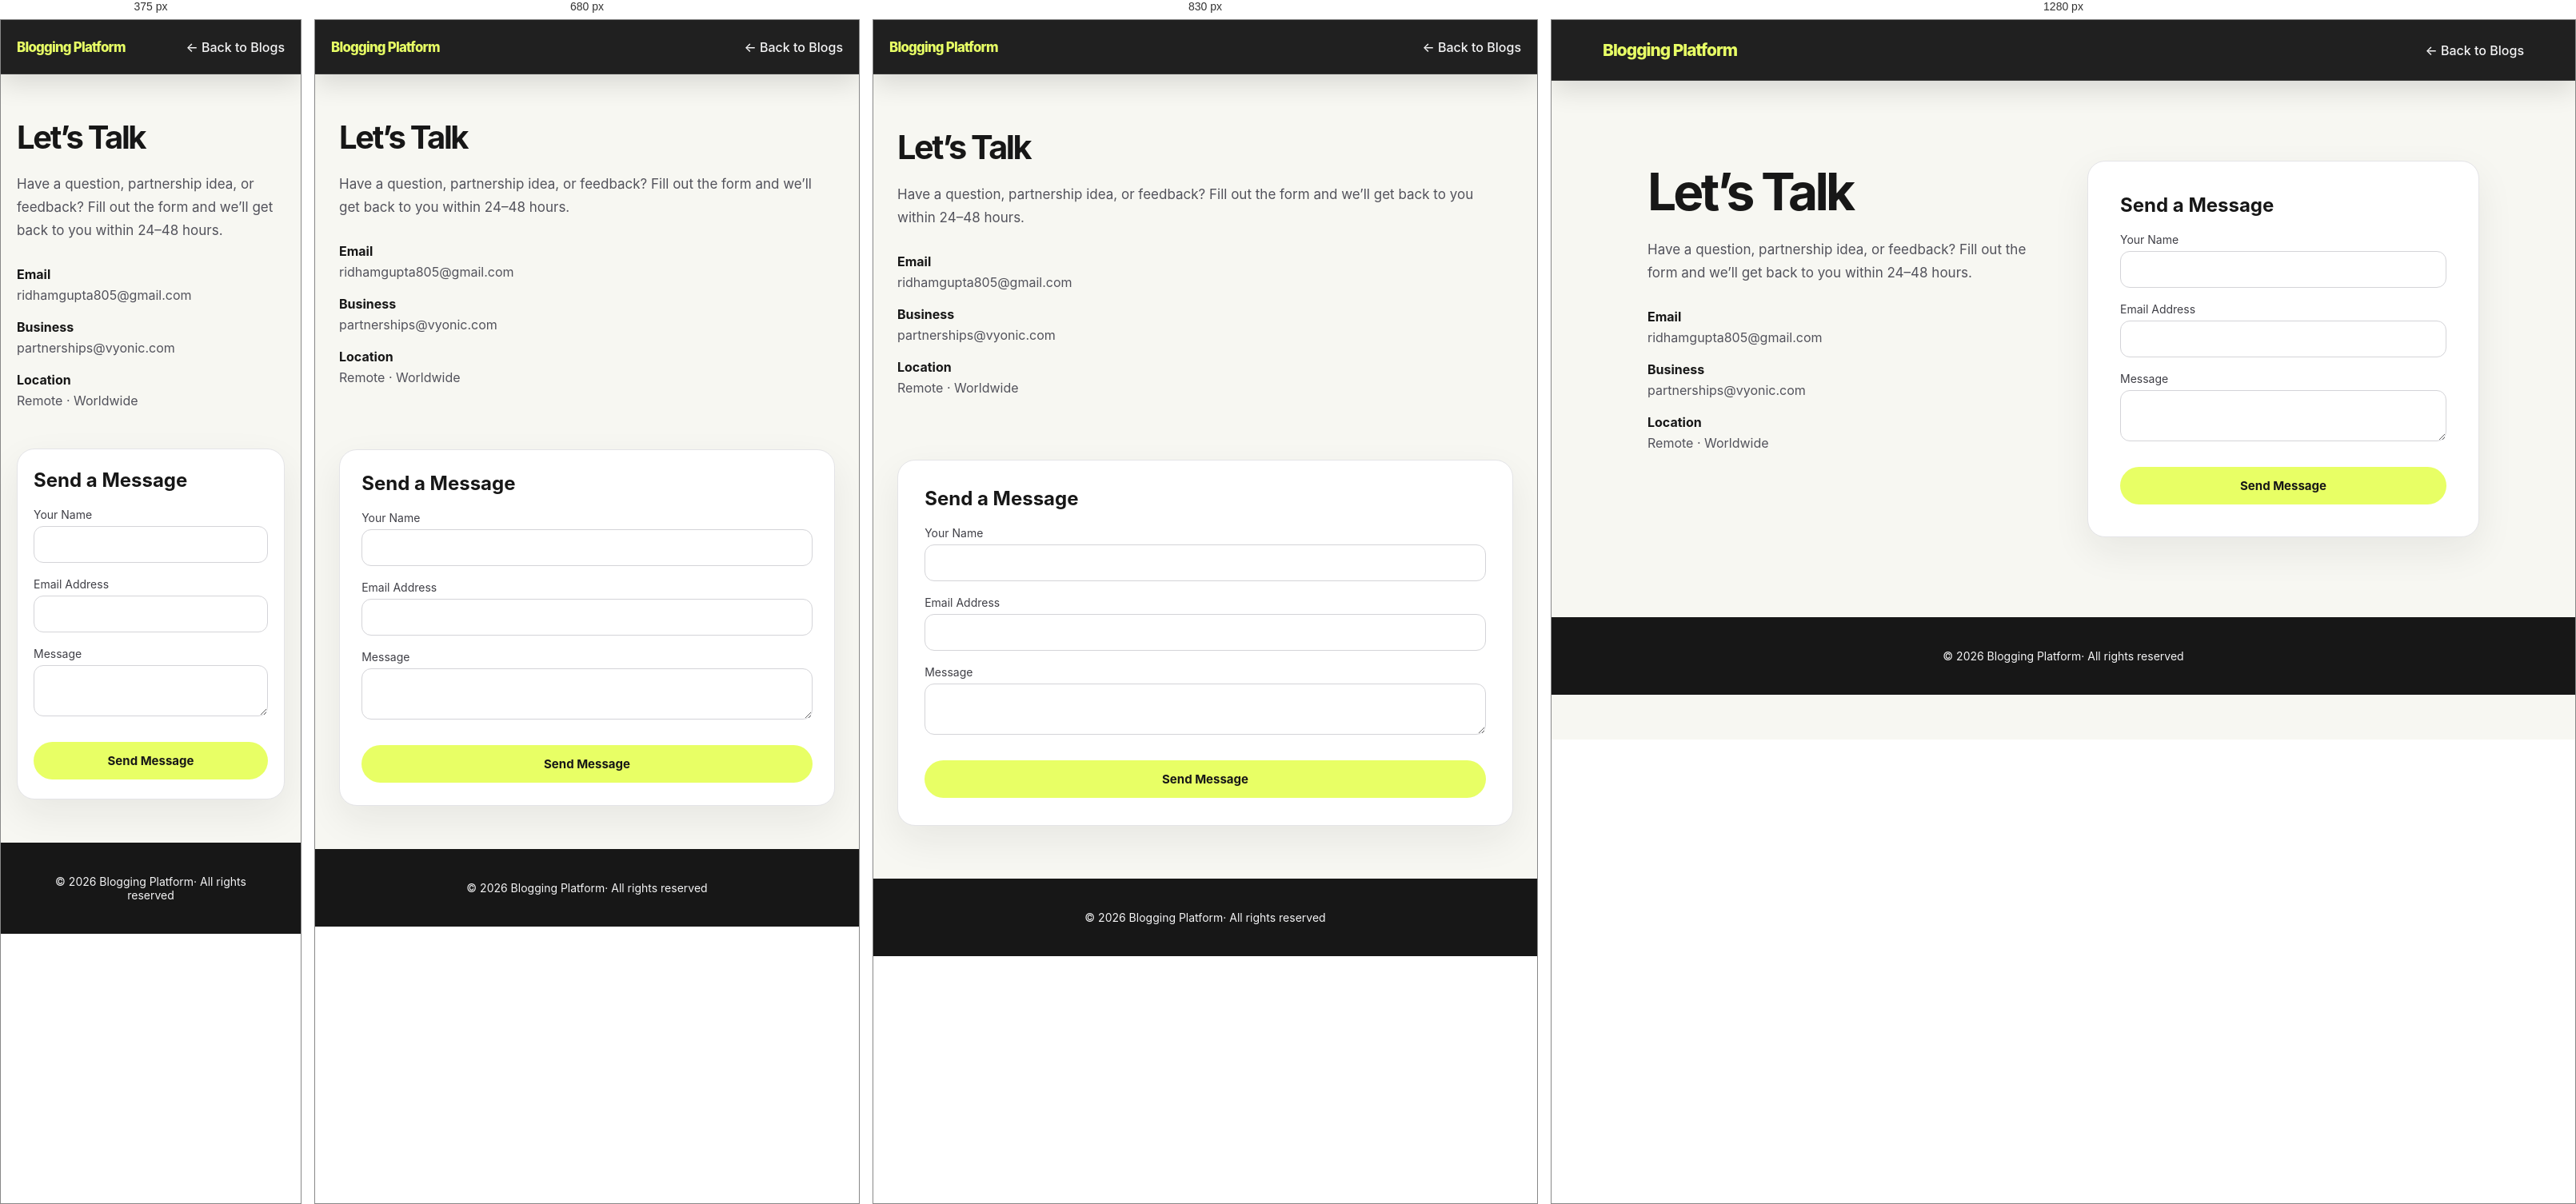
Rendered at 375 px, 680 px, 830 px and 1280 px, left to right.

<!-- file: Contact.html -->
<!DOCTYPE html>
<html lang="en">
<head>
<meta charset="UTF-8">
<title>Contact Us | VYONIC</title>
<meta name="viewport" content="width=device-width, initial-scale=1.0">
<meta name="description" content="Contact VYONIC for support, partnerships, or general inquiries.">

<style>
* {
  margin: 0;
  padding: 0;
  box-sizing: border-box;
  font-family: Inter, system-ui, sans-serif;
}

body {
  background: #f6f4f1;
  color: #222;
}

/* NAVBAR */
.navbar {
  background: #ffc466;
  padding: 18px 50px;
  display: flex;
  justify-content: space-between;
  align-items: center;
  box-shadow: 0 10px 25px rgba(0,0,0,.05);
}

.logo {
  font-size: 22px;
  font-weight: 600;
  color: #3ab7ff;
}

.navbar a {
  text-decoration: none;
  color: #333;
  font-weight: 500;
}

/* CONTACT WRAP */
.contact-wrap {
  max-width: 1100px;
  margin: 80px auto;
  display: grid;
  grid-template-columns: 1fr 1fr;
  gap: 60px;
  padding: 0 30px;
}

/* LEFT INFO */
.contact-info h1 {
  font-size: 42px;
  margin-bottom: 20px;
}

.contact-info p {
  font-size: 17px;
  line-height: 1.7;
  color: #555;
  margin-bottom: 30px;
}

.info-box {
  margin-bottom: 20px;
}

.info-box strong {
  display: block;
  margin-bottom: 6px;
}

/* FORM */
.contact-form {
  background: #ffffff;
  padding: 40px;
  border-radius: 22px;
  box-shadow: 0 30px 60px rgba(0,0,0,0.08);
}

.contact-form h2 {
  margin-bottom: 20px;
  font-size: 24px;
}

.field {
  margin-bottom: 18px;
}

.field label {
  display: block;
  font-size: 14px;
  margin-bottom: 6px;
  color: #555;
}

.field input,
.field textarea {
  width: 100%;
  padding: 12px 14px;
  border-radius: 10px;
  border: 1px solid #ddd;
  font-size: 15px;
}

.field textarea {
  resize: vertical;
  min-height: 120px;
}

button {
  margin-top: 10px;
  padding: 14px;
  width: 100%;
  border-radius: 30px;
  border: none;
  background: #3ab7ff;
  color: #fff;
  font-size: 15px;
  cursor: pointer;
}

button:hover {
  background: #289edc;
}

/* FOOTER */
.footer {
  text-align: center;
  padding: 40px;
  font-size: 14px;
  color: #777;
}

/* RESPONSIVE */
@media(max-width: 900px) {
  .contact-wrap {
    grid-template-columns: 1fr;
  }

  .contact-info h1 {
    font-size: 32px;
  }
}
</style>
  <link rel="stylesheet" href="court-enhancements.css">
</head>

<body>

<!-- NAVBAR -->
<nav class="navbar">
  <div class="logo">Blogging Platform</div>
  <a href="blogs.html">← Back to Blogs</a>
</nav>

<!-- CONTACT -->
<section class="contact-wrap">

  <!-- LEFT -->
  <div class="contact-info">
    <h1>Let’s Talk</h1>
    <p>
      Have a question, partnership idea, or feedback?
      Fill out the form and we’ll get back to you within 24–48 hours.
    </p>

    <div class="info-box">
      <strong>Email</strong>
      ridhamgupta805@gmail.com
    </div>

    <div class="info-box">
      <strong>Business</strong>
      partnerships@vyonic.com
    </div>

    <div class="info-box">
      <strong>Location</strong>
      Remote · Worldwide
    </div>
  </div>

  <!-- RIGHT FORM -->
  <form class="contact-form" id="contact-form" onsubmit="submitForm(event)">
    <h2>Send a Message</h2>

    <div class="field">
      <label>Your Name</label>
      <input type="text" required>
    </div>

    <div class="field">
      <label>Email Address</label>
      <input type="email" required>
    </div>

    <div class="field">
      <label>Message</label>
      <textarea required></textarea>
    </div>

    <button type="submit">Send Message</button>
  </form>

</section>

<!-- FOOTER -->
<footer class="footer">
  © 2026 Blogging Platform· All rights reserved
</footer>

<script>
function submitForm(e) {
  e.preventDefault();
  alert("Message sent successfully!");
}
/* =========================
   CONTACT FORM LOGIC
========================= */

function submitForm(e) {
  e.preventDefault();

  const name = document.querySelector('input[type="text"]').value.trim();
  const email = document.querySelector('input[type="email"]').value.trim();
  const message = document.querySelector('textarea').value.trim();

  if (!name || !email || !message) {
    alert("Please fill all fields");
    return;
  }

  if (!validateEmail(email)) {
    alert("Please enter a valid email");
    return;
  }

  // Save message locally (optional)
  const messages = JSON.parse(localStorage.getItem("contactMessages")) || [];

  messages.unshift({
    id: Date.now(),
    name,
    email,
    message,
    date: new Date().toLocaleString()
  });

  localStorage.setItem("contactMessages", JSON.stringify(messages));

  alert("Message saved in this browser. No email was sent.");

  // Reset form
  document.querySelector("form").reset();
}

/* =========================
   EMAIL VALIDATION
========================= */
function validateEmail(email) {
  return /^[^\s@]+@[^\s@]+\.[^\s@]+$/.test(email);
}

</script>

<script src="court-enhancements.js"></script>
<script src="api.js"></script>
<script src="platform.js"></script>
</body>
</html>


/* @media block from court-enhancements.css */
@media (max-width: 760px) {
  .gp-court-shell {
    right: 10px;
    bottom: 10px;
    width: min(320px, calc(100vw - 20px));
  }

  .gp-court-body {
    max-height: min(65vh, 480px);
  }
}

/* @media block from court-enhancements.css */
@media (max-width: 900px) {
  .navbar,
  .topbar,
  .header,
  body > header.navbar {
    min-height: 68px;
    padding: 12px 20px;
  }

  .navbar ul,
  .nav-links {
    gap: 14px;
  }

  .navbar .nav-links,
  .nav-links {
    border: 1px solid #393939;
    border-radius: 0 0 18px 18px;
    background: var(--charcoal);
  }

  .hero {
    min-height: 0;
    grid-template-columns: 1fr;
    gap: 38px;
    padding: 72px 28px;
  }

  #home.hero::after {
    min-height: clamp(280px, 48vw, 420px);
  }

  .hero-content h1,
  .hero > div:first-child h1 {
    font-size: clamp(3rem, 10vw, 5rem);
  }

  .vision {
    text-align: left;
  }

  .vision-right img {
    max-width: 100%;
  }

  .footer-top {
    grid-template-columns: repeat(2, minmax(0, 1fr));
  }

  .filter-bar {
    grid-template-columns: repeat(2, minmax(0, 1fr));
  }

  .filter-bar input {
    grid-column: 1 / -1;
  }

  .meta-stats {
    max-width: none;
  }
}

/* @media block from court-enhancements.css */
@media (max-width: 600px) {
  .navbar ul,
  .nav-links {
    gap: 12px;
  }

  .hero {
    padding: 58px 22px;
  }

  .hero-content h1,
  .hero > div:first-child h1 {
    font-size: clamp(2.8rem, 13vw, 4rem);
  }

  .hero-actions {
    align-items: stretch;
  }

  .hero-actions > a {
    flex: 1 1 100%;
  }

  .hero-stats {
    display: grid;
    grid-template-columns: repeat(3, minmax(0, 1fr));
  }

  .hero .stat {
    min-width: 0;
    padding: 10px;
  }

  .hero .stat p {
    font-size: 0.72rem;
  }

  .vision,
  .features,
  .quick-start {
    padding: 64px 22px;
  }

  .vision-left h2 {
    font-size: 2.5rem;
  }

  .steps,
  .features-grid,
  .values-grid,
  .court-grid,
  .meta-stats {
    grid-template-columns: 1fr;
  }

  .newsletter-cta {
    margin: 0 16px 64px;
    padding: 25px 20px;
  }

  .newsletter-form {
    flex-direction: column;
    align-items: stretch;
  }

  .newsletter-form input,
  .newsletter-form button {
    width: 100%;
  }

  .footer-top {
    grid-template-columns: 1fr;
    gap: 32px;
  }

  .footer-bottom {
    flex-direction: column;
    text-align: center;
  }

  .filter-bar {
    grid-template-columns: 1fr;
  }

  .filter-bar input {
    grid-column: auto;
  }

  .page-wrap > .hero {
    margin-inline: -20px;
    padding: 56px 22px;
  }

  .blog-view,
  .blog-preview {
    width: calc(100% - 24px);
    margin: 22px auto;
    padding: 22px;
    border-radius: 20px;
  }

  .layout {
    grid-template-columns: 1fr;
  }

  .layout .side,
  .layout .panel {
    padding: 28px 22px;
  }

  .contact-wrap {
    gap: 30px;
    padding-inline: 20px;
  }

  .contact-form {
    padding: 24px 20px;
  }

  .header {
    gap: 12px;
  }

  .header > a {
    padding: 9px 13px;
    font-size: 0.9rem;
  }

  .gp-court-shell {
    right: 10px;
    bottom: 10px;
    width: min(320px, calc(100vw - 20px));
  }
}

/* @media block from court-enhancements.css */
@media (max-width: 900px) {
  .profile-nav {
    position: static;
    display: flex;
    width: auto;
    padding: 0;
    border: 0;
    background: transparent;
  }
}

/* @media block from court-enhancements.css */
@media (max-width: 760px) {
  .editor-page {
    padding: 20px 14px;
  }

  .editor-layout {
    grid-template-columns: 1fr;
  }

  .profile-heading {
    align-items: flex-start;
    flex-direction: column;
  }

  .header {
    align-items: flex-start;
    flex-direction: column;
  }

  .profile-nav {
    flex-wrap: wrap;
    justify-content: flex-end;
  }
}